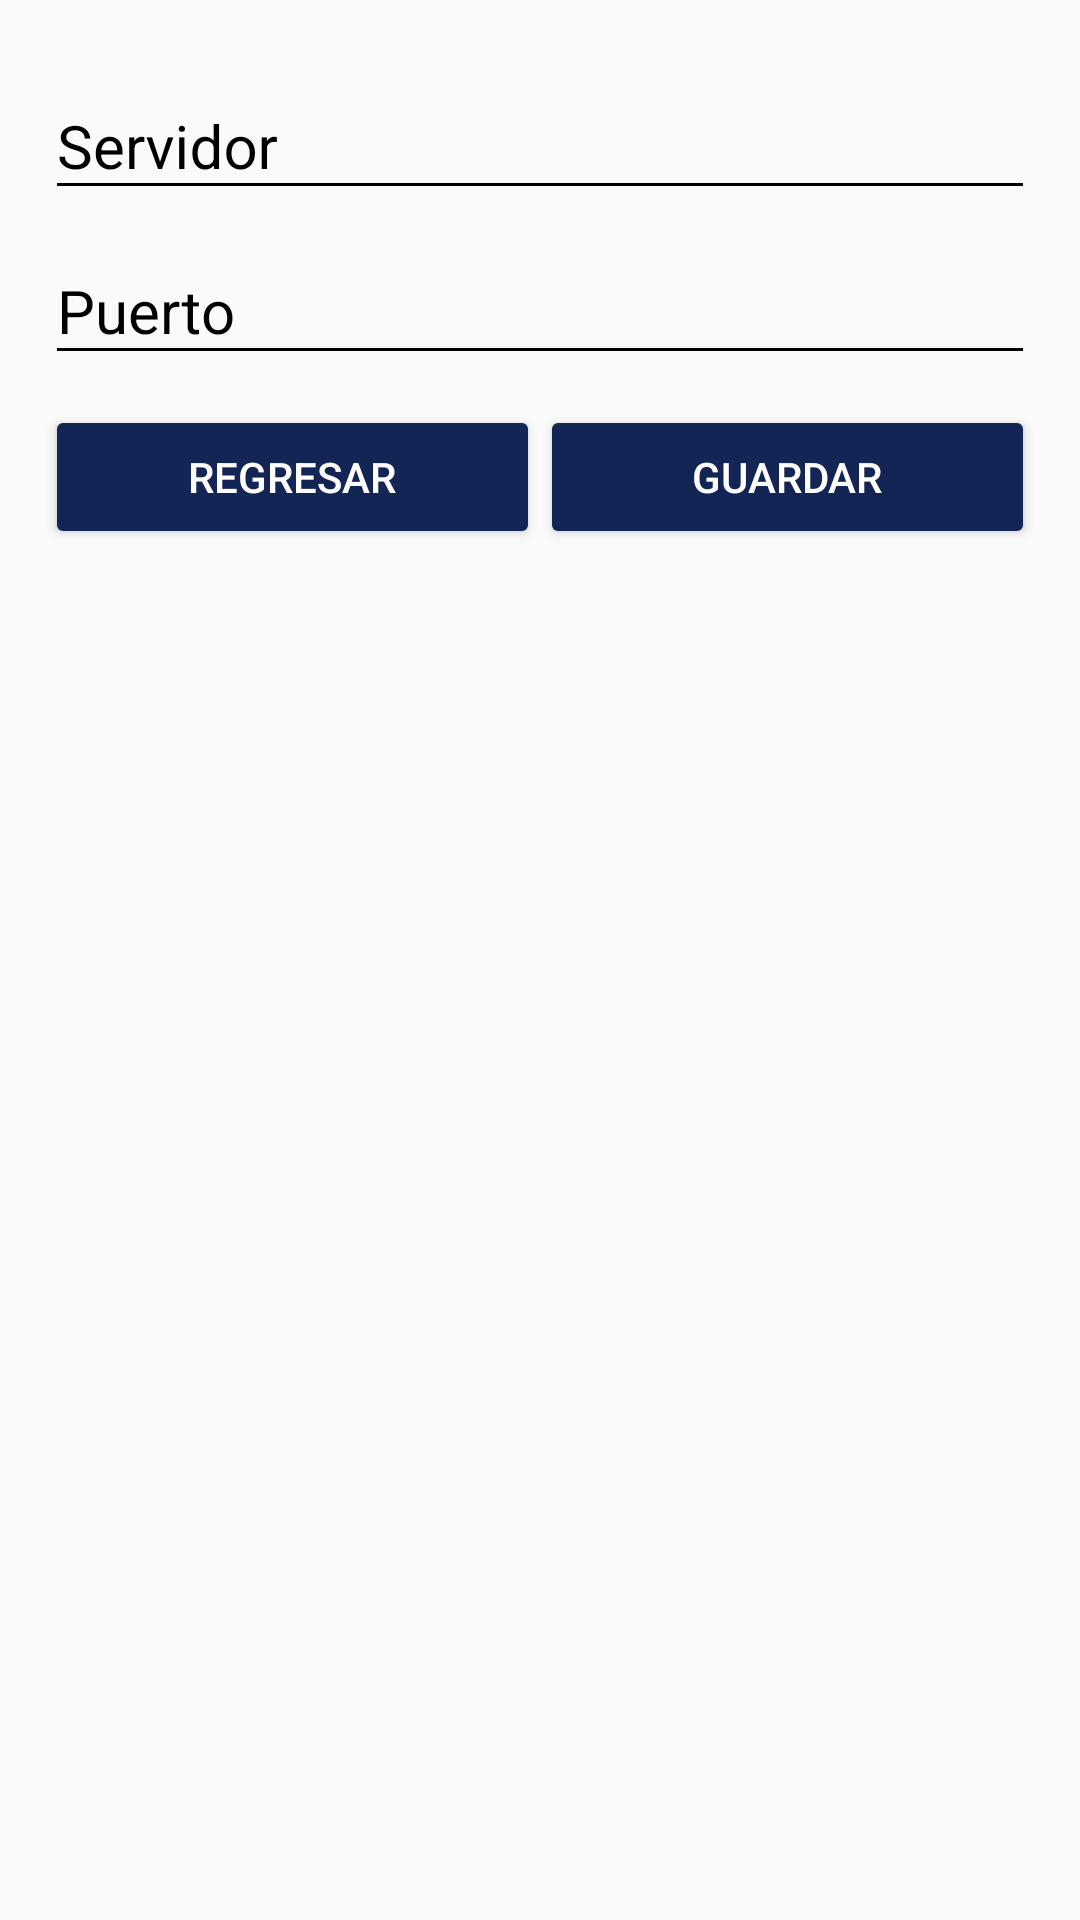

Android layout source for this screen:
<!-- AndroidManifest.xml: application theme AppTheme -->
<!-- res/layout/activity_configuracion.xml -->
<?xml version="1.0" encoding="utf-8"?>
<android.support.constraint.ConstraintLayout xmlns:android="http://schemas.android.com/apk/res/android"
    xmlns:app="http://schemas.android.com/apk/res-auto"
    xmlns:tools="http://schemas.android.com/tools"
    android:layout_width="match_parent"
    android:layout_height="match_parent"
    tools:context=".ConfiguracionActivity">

    <ScrollView
        android:layout_width="match_parent"
        android:layout_height="match_parent"
        android:fillViewport="true"
        >

        <LinearLayout
            android:layout_width="match_parent"
            android:layout_height="match_parent"
            android:orientation="vertical"
            android:padding="15dp"
            >

            <android.support.design.widget.TextInputLayout
                android:layout_width="match_parent"
                android:layout_height="wrap_content"
                android:theme="@style/EditTextBlack">
                <android.support.design.widget.TextInputEditText
                    android:id="@+id/et_servidor"
                    android:layout_width="match_parent"
                    android:layout_height="wrap_content"
                    android:inputType="number"
                    android:digits="0123456789."
                    android:hint="Servidor" />
            </android.support.design.widget.TextInputLayout>

            <android.support.design.widget.TextInputLayout
                android:layout_width="match_parent"
                android:layout_height="wrap_content"
                android:theme="@style/EditTextBlack">
                <android.support.design.widget.TextInputEditText
                    android:id="@+id/et_puerto"
                    android:layout_width="match_parent"
                    android:layout_height="wrap_content"
                    android:inputType="number"
                    android:digits="0123456789."
                    android:hint="Puerto" />
            </android.support.design.widget.TextInputLayout>

            <LinearLayout
                android:layout_width="match_parent"
                android:layout_height="wrap_content"
                android:orientation="horizontal"
                android:weightSum="10"
                android:paddingTop="10dp"
                >

                <Button
                    android:id="@+id/button_regresar_conf"
                    android:layout_width="0dp"
                    android:layout_height="wrap_content"
                    android:layout_weight="5"
                    android:text="Regresar"
                    android:theme="@style/RaisedButtonDark"
                    />

                <Button
                    android:id="@+id/button_guardar_conf"
                    android:layout_width="0dp"
                    android:layout_height="wrap_content"
                    android:layout_weight="5"
                    android:text="Guardar"
                    android:theme="@style/RaisedButtonDark"
                    />

            </LinearLayout>

        </LinearLayout>




    </ScrollView>



</android.support.constraint.ConstraintLayout>
<!-- resources referenced by this layout -->
<resources>
  <style name="EditTextBlack" parent="TextAppearance.AppCompat">
          <item name="android:textColorHint">@android:color/black</item>
          <item name="android:textSize">20sp</item>
          <item name="android:textColorPrimary">@android:color/black</item>
          <item name="colorAccent">@android:color/black</item>
          <item name="colorControlNormal">@android:color/black</item>
          <item name="colorControlActivated">@android:color/black</item>
      </style>
  <style name="RaisedButtonDark" parent="Theme.AppCompat.Light">
          <item name="colorButtonNormal">@color/colorPrimaryDark</item>
          <item name="colorControlHighlight">@color/colorPrimary</item>
          <item name="android:textColor">@android:color/white</item>
      </style>
  <style name="AppTheme" parent="Theme.AppCompat.Light.DarkActionBar">
          
          <item name="colorPrimary">@color/colorPrimary</item>
          <item name="colorPrimaryDark">@color/colorPrimaryDark</item>
          <item name="colorAccent">@color/colorAccent</item>
      </style>
  <color name="colorPrimaryDark">#132555</color>
  <color name="colorPrimary">#476fd9</color>
  <color name="colorAccent">#132555</color>
</resources>
